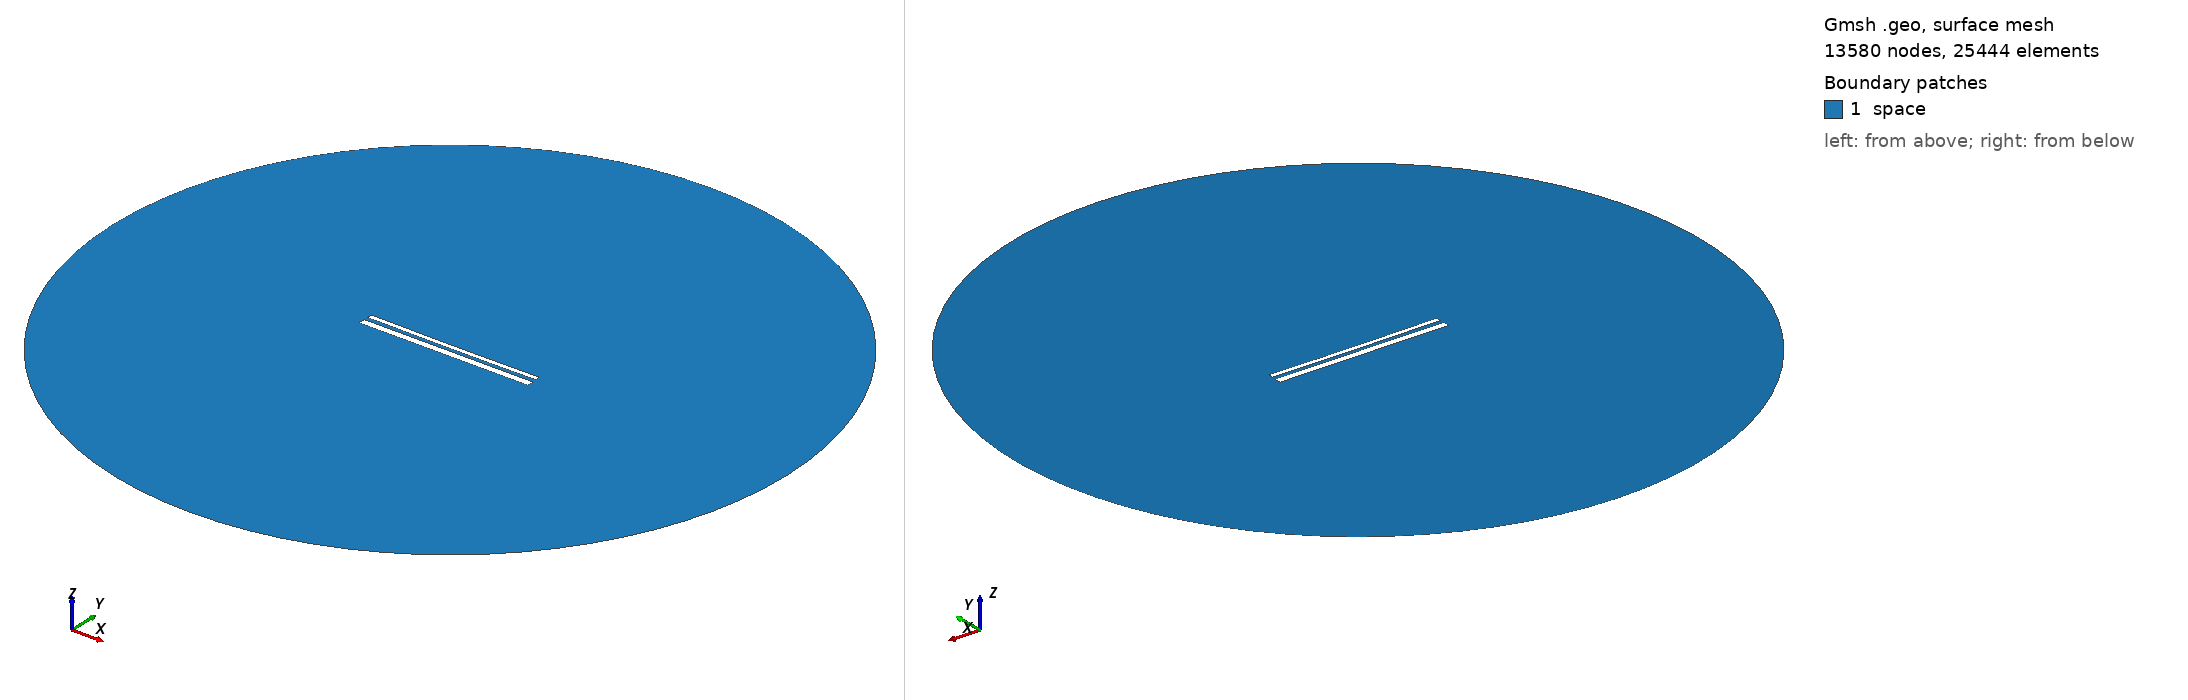

Gmsh geometry script, surface-meshed: 13580 nodes, 25444 surface elements. Boundary patches (legend numbers): 1 space. Left view from above one corner, right view from below the opposite corner. Legend entries are the model's physical surfaces. The drawing asked Gmsh for element sizes between 1% and 20% of the model's largest extent; the script's own settings can give other sizes.

=== 13763.geo (drawn) ===
//---------------------------------------
// Geometry kernel
//---------------------------------------

SetFactory("OpenCASCADE");



//---------------------------------------
// Parameters of the geometry
//---------------------------------------

// Overetch of the upper plate
overetch = 0.5;

// Distance between the plates
distance = 2.0;

// Discretization over the x axis (for the deformation)
nx = 50; 

// Length of the plate
L = 100 - overetch; 

// Number of modes
n = 4; 

// 1st mode coefficient
coeff(1) = -0.15;
beta(1) = 0.596864 * 3.1415926535 / L;

// 2nd mode coefficient
coeff(2) = -0.15;
beta(2) = 1.49418 * 3.1415926535 / L;

// 3rd mode coefficient
coeff(3) = 0.0;
beta(3) = 2.50025 * 3.1415926535 / L;

// 4th mode coefficient
coeff(4) = 0.0;
beta(4) = 3.49999 * 3.1415926535 / L;



//---------------------------------------
// Upper plate (deformed rectangle)
//---------------------------------------

// Coordiantes of the upper plate
xmin = -50;
xmax = 50 - overetch;

// Height of the upper plate
yheight = 4 - 2 * overetch;

// Indexes of the points
UpperID[] = {};
LowerID[] = {};
LeftID[] = {};
RightID[] = {};

// Point index
p = 1;

// Horizontal edges
For i In {1:nx}
    x = xmin + (i-1)*(xmax - xmin)/(nx-1);

    y_bottom = distance / 2 + overetch;
    For j In {1:n}
        C = (Cosh(beta(j)*L) + Cos(beta(j)*L)) / (Sinh(beta(j)*L) + Sin(beta(j)*L));
        y_bottom  = y_bottom + coeff(j) * (Cosh(beta(j)*(x+50)) - Cos(beta(j)*(x+50)) - C * (Sinh(beta(j)*(x+50)) - Sin(beta(j)*(x+50))));
    EndFor

    y_top = y_bottom + yheight;

    Point(p) = {x, y_top, 0, 1.0};
    UpperID[i] = p;
    p = p + 1;

    Point(p) = {x, y_bottom, 0, 1.0};
    LowerID[i] = p;
    p = p + 1;
EndFor

// Create point lists
UpperPts[] = {}; LowerPts[] = {};
For i In {1:nx}
  UpperPts[] += {UpperID[i]};
  LowerPts[] += {LowerID[i]};
EndFor

// Build splines
Spline(1) = {UpperPts[]};
Spline(2) = {LowerPts[]};
Line(3) = {LowerPts[nx-1], UpperPts[nx-1]};
Line(4) = {LowerPts[0], UpperPts[0]};

// Build the plane surface
Curve Loop(1) = {2, 3, -1, -4};
Plane Surface(1) = {1};



//---------------------------------------
// Lower plate (rectangle)
//---------------------------------------

// Vertices
Point(1001) = {-50, -1, 0, 1.0};
Point(1002) = { 50, -1, 0, 1.0};
Point(1003) = { 50,  -5, 0, 1.0};
Point(1004) = {-50,  -5, 0, 1.0};

// Edges
Line(5) = {1001, 1002};
Line(6) = {1002, 1003};
Line(7) = {1003, 1004};
Line(8) = {1004, 1001};

// Plane surface
Line Loop(2) = {5, 6, 7, 8};
Plane Surface(2) = {2}; 



//---------------------------------------
// Outer (fictious) boundary
//---------------------------------------

// Points
Point(1005) = {0, 0, 0};       // Center
Point(1006) = {200, 0, 0};     // Start point
Point(1007) = {0, 200, 0};     // 90 degrees
Point(1008) = {-200, 0, 0};    // 180 degrees
Point(1009) = {0, -200, 0};    // 270 degrees

// Circle arcs (each needs start, center, end)
Circle(9) = {1006, 1005, 1007};
Circle(10) = {1007, 1005, 1008};
Circle(11) = {1008, 1005, 1009};
Circle(12) = {1009, 1005, 1006};

// Plane surface for the entire domain
Curve Loop(3) = {9, 10, 11, 12};
Surface(3) = {3};

// Subtract the plates from the whole domain to obtain the actual domain where we want to solve the equations
BooleanDifference{ Surface{3}; Delete; }{ Surface{1}; Surface{2}; Delete; }




//---------------------------------------
// Transfinite Lines/Curves
//---------------------------------------

// Set the number of points on the boundaries
r = 7;

// Plates
Transfinite Curve {1, 2} = 50*r Using Progression 1;
Transfinite Curve {3, 4} = 2*r Using Progression 1;
Transfinite Line {5, 7} = 50*r Using Progression 1;
Transfinite Line {6, 8} = 2*r Using Progression 1;

// Outer boundary
Transfinite Line {9, 10, 11, 12} = 20 Using Progression 1;



//---------------------------------------
// Physical groups
//---------------------------------------                

// Physical curves (boundaries)
Physical Line("force_segment", 10) = {2};
Physical Line("upper_plate", 11) = {1, 3, 4};
Physical Line("lower_plate", 12) = {5, 6, 7, 8};
Physical Line("boundary", 20) = {9, 10, 11, 12};

// Physical Surfaces
Physical Surface("space", 30) = {3};



//---------------------------------------
// 6. Generate the Mesh
//---------------------------------------

// 2D mesh generation
Mesh 2;
